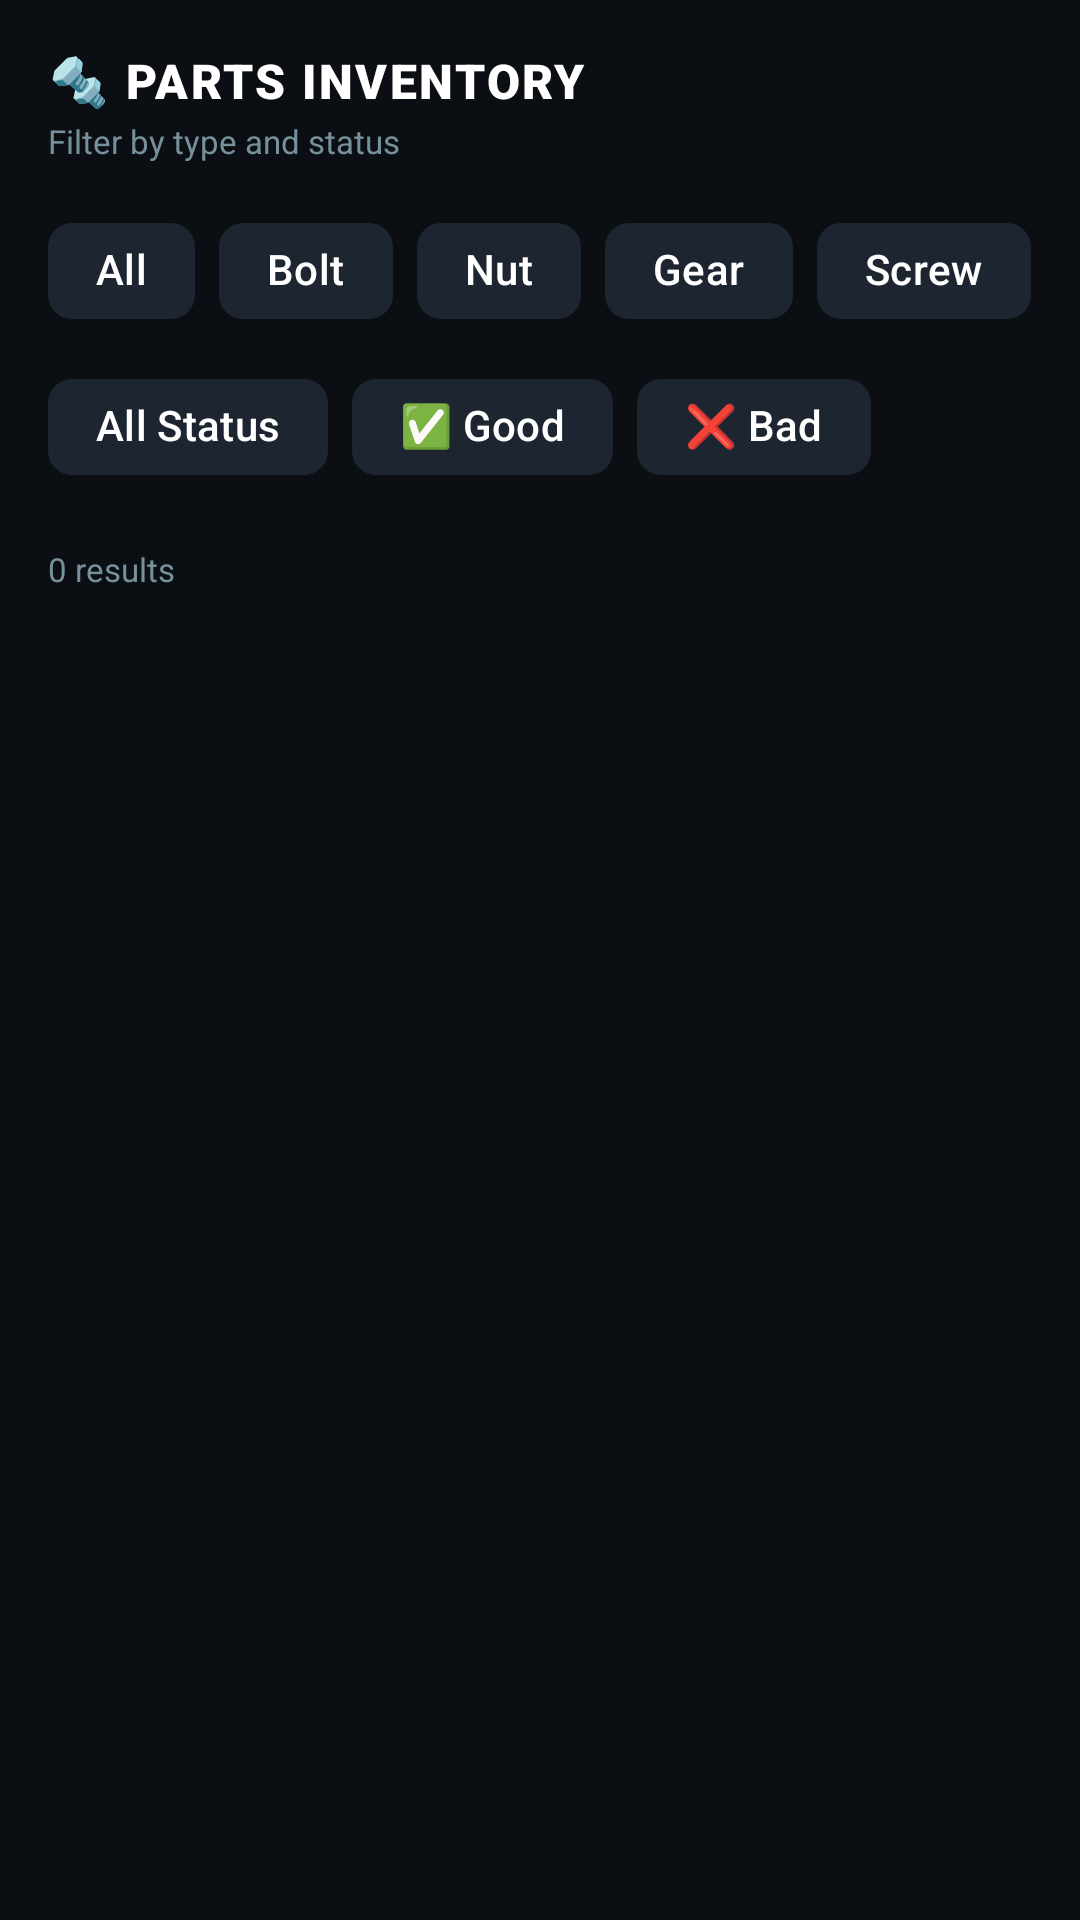

Layout XML and referenced resources for this Android screen:
<!-- AndroidManifest.xml: application theme Theme.Daizcode -->
<!-- res/layout/fragment_parts.xml -->
<?xml version="1.0" encoding="utf-8"?>
<LinearLayout xmlns:android="http://schemas.android.com/apk/res/android"
    xmlns:app="http://schemas.android.com/apk/res-auto"
    android:layout_width="match_parent"
    android:layout_height="match_parent"
    android:background="@color/dark_background"
    android:orientation="vertical">

    
    <LinearLayout
        android:layout_width="match_parent"
        android:layout_height="wrap_content"
        android:orientation="vertical"
        android:padding="16dp">

        <TextView
            android:layout_width="wrap_content"
            android:layout_height="wrap_content"
            android:fontFamily="sans-serif-black"
            android:letterSpacing="0.05"
            android:text="🔩 PARTS INVENTORY"
            android:textColor="@color/text_primary"
            android:textSize="16sp" />

        <TextView
            android:layout_width="wrap_content"
            android:layout_height="wrap_content"
            android:layout_marginTop="2dp"
            android:text="Filter by type and status"
            android:textColor="@color/text_tertiary"
            android:textSize="11sp" />

        
        <com.google.android.material.chip.ChipGroup
            android:id="@+id/chipGroupType"
            android:layout_width="match_parent"
            android:layout_height="wrap_content"
            android:layout_marginTop="12dp"
            app:singleSelection="true"
            app:selectionRequired="true">

            <com.google.android.material.chip.Chip
                android:id="@+id/chipAll"
                style="@style/Widget.Material3.Chip.Filter"
                android:layout_width="wrap_content"
                android:layout_height="wrap_content"
                android:text="All"
                android:checked="true"
                android:textColor="@color/text_primary"
                app:chipBackgroundColor="@color/dark_surface_variant"
                app:checkedIconVisible="false"
                app:chipStrokeColor="@color/accent_cyan"
                app:chipStrokeWidth="0dp" />

            <com.google.android.material.chip.Chip
                android:id="@+id/chipBolt"
                style="@style/Widget.Material3.Chip.Filter"
                android:layout_width="wrap_content"
                android:layout_height="wrap_content"
                android:text="Bolt"
                android:textColor="@color/text_primary"
                app:chipBackgroundColor="@color/dark_surface_variant"
                app:checkedIconVisible="false"
                app:chipStrokeColor="@color/accent_cyan"
                app:chipStrokeWidth="0dp" />

            <com.google.android.material.chip.Chip
                android:id="@+id/chipNut"
                style="@style/Widget.Material3.Chip.Filter"
                android:layout_width="wrap_content"
                android:layout_height="wrap_content"
                android:text="Nut"
                android:textColor="@color/text_primary"
                app:chipBackgroundColor="@color/dark_surface_variant"
                app:checkedIconVisible="false"
                app:chipStrokeColor="@color/accent_cyan"
                app:chipStrokeWidth="0dp" />

            <com.google.android.material.chip.Chip
                android:id="@+id/chipGear"
                style="@style/Widget.Material3.Chip.Filter"
                android:layout_width="wrap_content"
                android:layout_height="wrap_content"
                android:text="Gear"
                android:textColor="@color/text_primary"
                app:chipBackgroundColor="@color/dark_surface_variant"
                app:checkedIconVisible="false"
                app:chipStrokeColor="@color/accent_cyan"
                app:chipStrokeWidth="0dp" />

            <com.google.android.material.chip.Chip
                android:id="@+id/chipScrew"
                style="@style/Widget.Material3.Chip.Filter"
                android:layout_width="wrap_content"
                android:layout_height="wrap_content"
                android:text="Screw"
                android:textColor="@color/text_primary"
                app:chipBackgroundColor="@color/dark_surface_variant"
                app:checkedIconVisible="false"
                app:chipStrokeColor="@color/accent_cyan"
                app:chipStrokeWidth="0dp" />
        </com.google.android.material.chip.ChipGroup>

        
        <com.google.android.material.chip.ChipGroup
            android:id="@+id/chipGroupStatus"
            android:layout_width="match_parent"
            android:layout_height="wrap_content"
            android:layout_marginTop="4dp"
            app:singleSelection="true"
            app:selectionRequired="true">

            <com.google.android.material.chip.Chip
                android:id="@+id/chipStatusAll"
                style="@style/Widget.Material3.Chip.Filter"
                android:layout_width="wrap_content"
                android:layout_height="wrap_content"
                android:text="All Status"
                android:checked="true"
                android:textColor="@color/text_primary"
                app:chipBackgroundColor="@color/dark_surface_variant"
                app:checkedIconVisible="false"
                app:chipStrokeColor="@color/accent_cyan"
                app:chipStrokeWidth="0dp" />

            <com.google.android.material.chip.Chip
                android:id="@+id/chipGood"
                style="@style/Widget.Material3.Chip.Filter"
                android:layout_width="wrap_content"
                android:layout_height="wrap_content"
                android:text="✅ Good"
                android:textColor="@color/text_primary"
                app:chipBackgroundColor="@color/dark_surface_variant"
                app:checkedIconVisible="false"
                app:chipStrokeColor="@color/accent_green"
                app:chipStrokeWidth="0dp" />

            <com.google.android.material.chip.Chip
                android:id="@+id/chipBad"
                style="@style/Widget.Material3.Chip.Filter"
                android:layout_width="wrap_content"
                android:layout_height="wrap_content"
                android:text="❌ Bad"
                android:textColor="@color/text_primary"
                app:chipBackgroundColor="@color/dark_surface_variant"
                app:checkedIconVisible="false"
                app:chipStrokeColor="@color/accent_red"
                app:chipStrokeWidth="0dp" />
        </com.google.android.material.chip.ChipGroup>
    </LinearLayout>

    
    <TextView
        android:id="@+id/resultsCount"
        android:layout_width="match_parent"
        android:layout_height="wrap_content"
        android:paddingHorizontal="16dp"
        android:paddingBottom="8dp"
        android:text="0 results"
        android:textColor="@color/text_tertiary"
        android:textSize="11sp" />

    
    <androidx.recyclerview.widget.RecyclerView
        android:id="@+id/partsRecyclerView"
        android:layout_width="match_parent"
        android:layout_height="0dp"
        android:layout_weight="1"
        android:clipToPadding="false"
        android:paddingHorizontal="12dp"
        android:paddingBottom="8dp" />

    
    <LinearLayout
        android:id="@+id/emptyState"
        android:layout_width="match_parent"
        android:layout_height="0dp"
        android:layout_weight="1"
        android:gravity="center"
        android:orientation="vertical"
        android:visibility="gone">

        <TextView
            android:layout_width="wrap_content"
            android:layout_height="wrap_content"
            android:text="🔍"
            android:textSize="40sp" />

        <TextView
            android:layout_width="wrap_content"
            android:layout_height="wrap_content"
            android:layout_marginTop="8dp"
            android:text="No parts found"
            android:textColor="@color/text_secondary"
            android:textSize="14sp" />

        <TextView
            android:layout_width="wrap_content"
            android:layout_height="wrap_content"
            android:layout_marginTop="4dp"
            android:text="Scan items from the ESP32 to see them here"
            android:textColor="@color/text_tertiary"
            android:textSize="11sp" />
    </LinearLayout>

</LinearLayout>
<!-- resources referenced by this layout -->
<resources>
  <color name="accent_cyan">#00E5FF</color>
  <color name="accent_green">#00E676</color>
  <color name="accent_red">#FF1744</color>
  <color name="dark_background">#0B0F14</color>
  <color name="dark_surface_variant">#1C2530</color>
  <color name="text_primary">#FFFFFF</color>
  <color name="text_secondary">#B0BEC5</color>
  <color name="text_tertiary">#78909C</color>
  <style name="Theme.Daizcode" parent="Base.Theme.Daizcode" />
  <style name="Base.Theme.Daizcode" parent="Theme.Material3.DayNight.NoActionBar">
          
          
      </style>
</resources>
